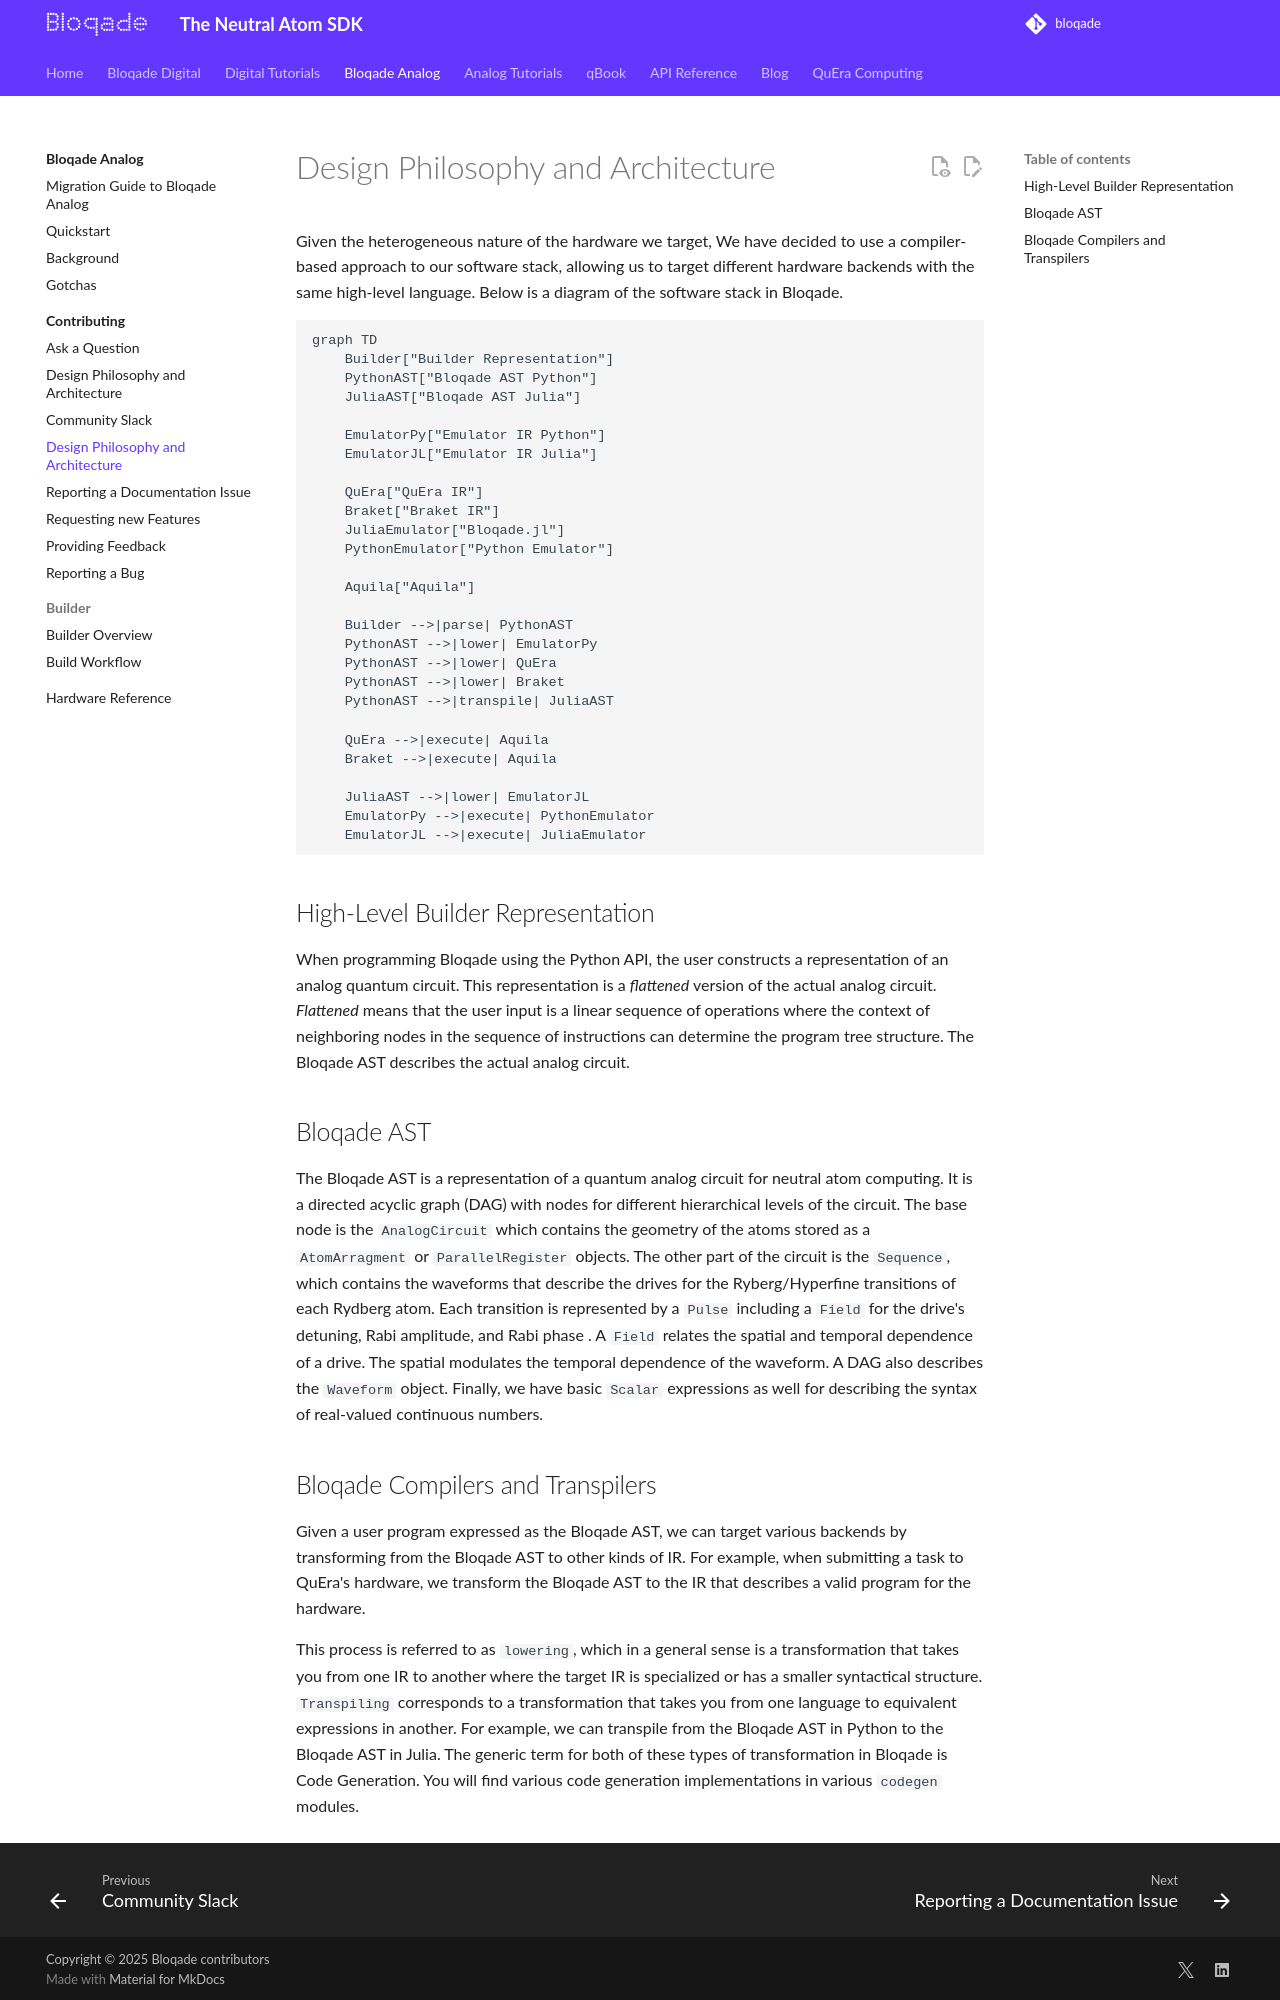

repository: QuEraComputing/bloqade · page: pr-preview/pr-424/analog/contributing/design-philosophy-and-architecture/index.html · generator: mkdocs

# Design Philosophy and Architecture

Given the heterogeneous nature of the hardware we target,
We have decided to use a compiler-based approach to our software
stack, allowing us to target different hardware backends
with the same high-level language. Below is a diagram of the
software stack in Bloqade.

```mermaid
graph TD
    Builder["Builder Representation"]
    PythonAST["Bloqade AST Python"]
    JuliaAST["Bloqade AST Julia"]

    EmulatorPy["Emulator IR Python"]
    EmulatorJL["Emulator IR Julia"]

    QuEra["QuEra IR"]
    Braket["Braket IR"]
    JuliaEmulator["Bloqade.jl"]
    PythonEmulator["Python Emulator"]

    Aquila["Aquila"]

    Builder -->|parse| PythonAST
    PythonAST -->|lower| EmulatorPy
    PythonAST -->|lower| QuEra
    PythonAST -->|lower| Braket
    PythonAST -->|transpile| JuliaAST

    QuEra -->|execute| Aquila
    Braket -->|execute| Aquila

    JuliaAST -->|lower| EmulatorJL
    EmulatorPy -->|execute| PythonEmulator
    EmulatorJL -->|execute| JuliaEmulator

```

## High-Level Builder Representation

When programming Bloqade using the Python API, the user constructs
a representation of an analog quantum circuit. This representation
is a *flattened* version of the actual analog circuit. *Flattened*
means that the user input is a linear sequence of operations where
the context of neighboring nodes in the sequence of instructions
can determine the program tree structure. The Bloqade AST describes
the actual analog circuit.

## Bloqade AST

The Bloqade AST is a representation of a quantum analog circuit for
neutral atom computing. It is a directed acyclic graph (DAG) with nodes
for different hierarchical levels of the circuit. The base node is the
`AnalogCircuit` which contains the geometry of the atoms stored as a
`AtomArragment` or `ParallelRegister` objects. The other part of the
circuit is the `Sequence`, which contains the waveforms that describe
the drives for the Ryberg/Hyperfine transitions of
each Rydberg atom. Each transition is represented by a `Pulse` including
a `Field` for the drive's detuning, Rabi amplitude, and Rabi phase
. A `Field` relates the spatial and temporal dependence
of a drive. The spatial modulates the temporal dependence of the
waveform. A DAG also describes the `Waveform` object. Finally, we
have basic `Scalar` expressions as well for describing the syntax
of real-valued continuous numbers.
